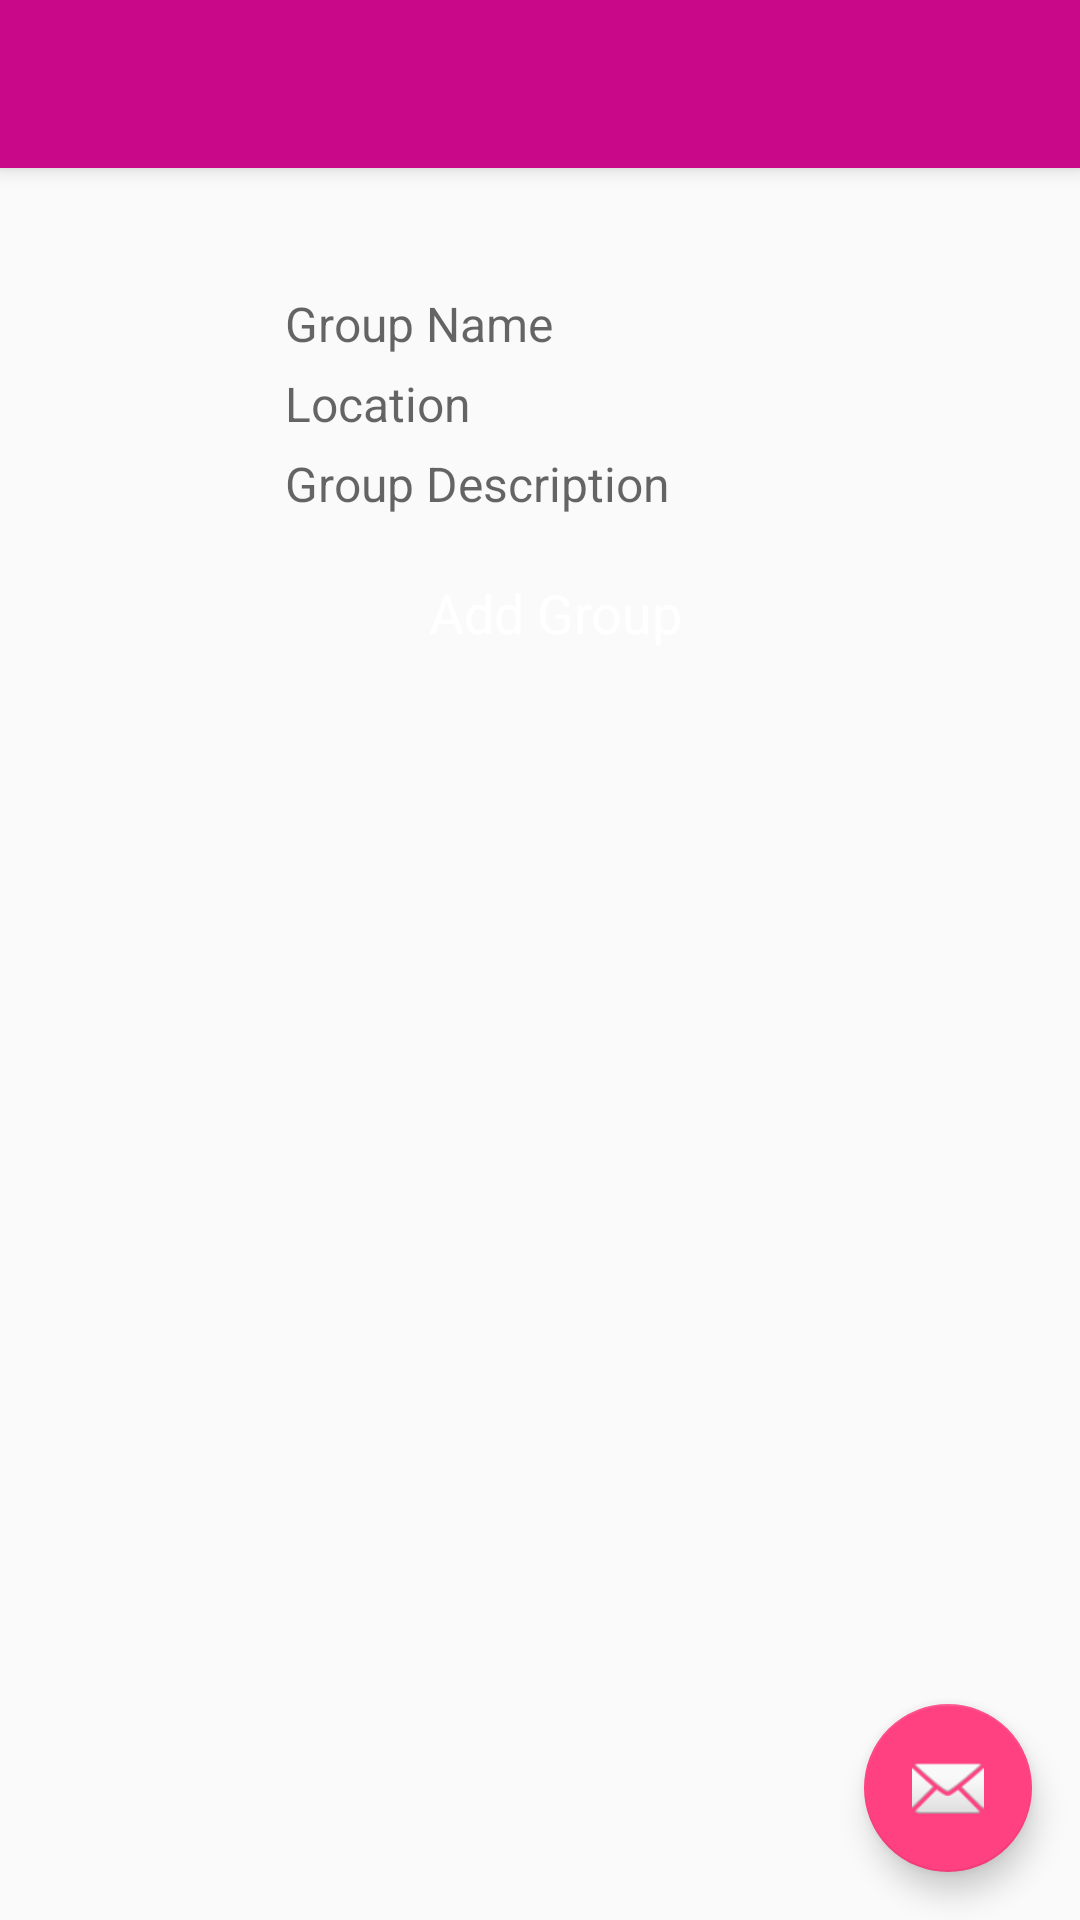

This screen was rendered from an Android layout file. Write that file and the resources it references.
<!-- AndroidManifest.xml: application theme AppTheme -->
<!-- res/layout/activity_add_group_page.xml -->
<?xml version="1.0" encoding="utf-8"?>
<android.support.design.widget.CoordinatorLayout xmlns:android="http://schemas.android.com/apk/res/android"
    xmlns:app="http://schemas.android.com/apk/res-auto"
    xmlns:tools="http://schemas.android.com/tools"
    android:layout_width="match_parent"
    android:layout_height="match_parent"
    android:fitsSystemWindows="true"
    tools:context="com.example.example.aptitude.Views.AddGroupPage">

    <android.support.design.widget.AppBarLayout
        android:layout_width="match_parent"
        android:layout_height="wrap_content"
        android:theme="@style/AppTheme.AppBarOverlay">

        <android.support.v7.widget.Toolbar
            android:id="@+id/toolbar"
            android:layout_width="match_parent"
            android:layout_height="?attr/actionBarSize"
            android:background="?attr/colorPrimary"
            app:popupTheme="@style/AppTheme.PopupOverlay" />

    </android.support.design.widget.AppBarLayout>

    <include layout="@layout/content_add_group_page" />

    <android.support.design.widget.FloatingActionButton
        android:id="@+id/fab"
        android:layout_width="wrap_content"
        android:layout_height="wrap_content"
        android:layout_gravity="bottom|end"
        android:layout_margin="@dimen/fab_margin"
        android:src="@android:drawable/ic_dialog_email" />

</android.support.design.widget.CoordinatorLayout>
<!-- res/layout/content_add_group_page.xml (included above) -->
<?xml version="1.0" encoding="utf-8"?>
<ScrollView xmlns:android="http://schemas.android.com/apk/res/android"
    xmlns:app="http://schemas.android.com/apk/res-auto"
    xmlns:tools="http://schemas.android.com/tools"
    android:layout_width="match_parent"
    android:layout_height="match_parent"
    android:paddingBottom="@dimen/activity_vertical_margin"
    android:paddingLeft="@dimen/activity_horizontal_margin"
    android:paddingRight="@dimen/activity_horizontal_margin"
    android:paddingTop="@dimen/activity_vertical_margin"
    app:layout_behavior="@string/appbar_scrolling_view_behavior"
    tools:context=".Views.Activities.AddGroupPage"
    tools:showIn="@layout/activity_add_group_page">


    <LinearLayout
        android:layout_width="match_parent"
        android:layout_height="match_parent"
        android:gravity="center_horizontal"
        android:orientation="vertical"
        android:paddingBottom="@dimen/pad_20dp"
        android:paddingLeft="@dimen/pad_15dp"
        android:paddingRight="@dimen/pad_15dp"
        android:paddingTop="@dimen/pad_20dp" >


        <EditText
            android:id="@+id/groupName"
            style="@style/editext_graybg"
            android:layout_width="wrap_content"
            android:layout_height="wrap_content"
            android:layout_marginTop="@dimen/pad_5dp"
            android:hint="@string/group_name" >
        </EditText>

        <EditText
            android:id="@+id/location"
            style="@style/editext_graybg"
            android:layout_width="wrap_content"
            android:layout_height="wrap_content"
            android:layout_marginTop="@dimen/pad_5dp"
            android:hint="@string/location" >
        </EditText>



        <EditText
            android:id="@+id/groupDescription"
            style="@style/editext_graybg"
            android:layout_width="wrap_content"
            android:layout_height="wrap_content"
            android:hint="@string/group_description"
            android:layout_marginTop="@dimen/pad_5dp">


        </EditText>

        <LinearLayout
            android:id="@+id/main"
            android:layout_width="wrap_content"
            android:layout_height="wrap_content"
            android:orientation="horizontal"
            android:paddingTop="@dimen/pad_20dp" >

            <Button
                android:id="@+id/btnReg"
                style="@style/btn_white_large"
                android:layout_width="wrap_content"
                android:layout_height="wrap_content"
                android:layout_marginLeft="@dimen/pad_10dp"
                android:layout_weight="1"
                android:text="@string/add_group"
                android:onClick="onClickingAddGroup"/>
        </LinearLayout>
    </LinearLayout>
</ScrollView>
<!-- resources referenced by this layout -->
<resources>
  <dimen name="activity_horizontal_margin">16dp</dimen>
  <dimen name="activity_vertical_margin">16dp</dimen>
  <dimen name="fab_margin">16dp</dimen>
  <dimen name="pad_10dp">10dp</dimen>
  <dimen name="pad_15dp">15dp</dimen>
  <dimen name="pad_20dp">20dp</dimen>
  <dimen name="pad_5dp">5dp</dimen>
  <string name="add_group">Add Group</string>
  <string name="group_description">Group Description</string>
  <string name="group_name">Group Name</string>
  <string name="location">Location</string>
  <style name="AppTheme.AppBarOverlay" parent="ThemeOverlay.AppCompat.Dark.ActionBar" />
  <style name="AppTheme.PopupOverlay" parent="ThemeOverlay.AppCompat.Light" />
  <style name="btn_white_large" parent="@style/btn">
          <item name="android:background">@drawable/green_btn</item>
          <item name="android:textColor">@color/white</item>
          <item name="android:textSize">@dimen/txt_18sp</item>
      </style>
  <style name="editext_graybg" parent="android:Widget.EditText">
          <item name="android:background">@drawable/editext_bg_gray</item>
          <item name="android:drawablePadding">@dimen/pad_5dp</item>
          <item name="android:ems">10</item>
          <item name="android:inputType">textEmailAddress</item>
          <item name="android:paddingLeft">@dimen/pad_10dp</item>
          <item name="android:paddingRight">@dimen/pad_10dp</item>
          <item name="android:textSize">@dimen/txt_16sp</item>
      </style>
  <style name="AppTheme" parent="Theme.AppCompat.Light.DarkActionBar">
          
          <item name="colorPrimary">@color/colorPrimary</item>
          <item name="colorPrimaryDark">@color/colorPrimaryDark</item>
          <item name="colorAccent">@color/colorAccent</item>
      </style>
  <style name="btn" parent="android:Widget.Holo.Light.Button">
          <item name="android:minHeight">1dp</item>
          <item name="android:minWidth">1dp</item>
      </style>
  <color name="white">#ffffff</color>
  <dimen name="txt_18sp">18sp</dimen>
  <dimen name="txt_16sp">16sp</dimen>
  <color name="colorPrimary">#c90889</color>
  <color name="colorPrimaryDark">#e9a69f</color>
  <color name="colorAccent">#FF4081</color>
</resources>
